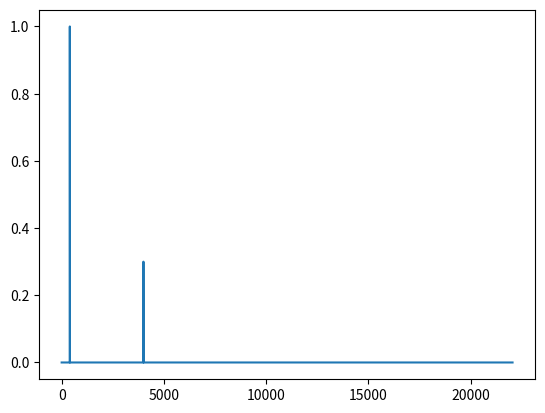

Recreate this plot in Python.
import numpy as np
from matplotlib import pyplot as plt
from scipy.io.wavfile import write
from scipy.fft import rfft, rfftfreq

SAMPLE_RATE = 44100  # Hertz
DURATION = 5  # Seconds

def generate_sine_wave(freq, sample_rate, duration):
    # endpoint must be false because the fft works on periodic
    x = np.linspace(0, duration, sample_rate * duration, endpoint=False)
    frequencies = x * freq
    # 2pi because np.sin takes radians
    y = np.sin((2 * np.pi) * frequencies)
    return x, y

_, nice_tone = generate_sine_wave(400, SAMPLE_RATE, DURATION)
_, noise_tone = generate_sine_wave(4000, SAMPLE_RATE, DURATION)
# nois is really high so we reduce its power by mult by 0.3
noise_tone = noise_tone * 0.3

mixed_tone = nice_tone + noise_tone
# scaling the signal to fit into the target format:

normalized_tone = np.int16((mixed_tone / mixed_tone.max()) * 32767)

# Number of samples in normalized_tone
N = SAMPLE_RATE * DURATION

# Note the extra 'r' at the front
yf = rfft(normalized_tone)
xf = rfftfreq(N, 1 / SAMPLE_RATE)

yf = yf / np.max(np.abs(yf))

plt.plot(xf, np.abs(yf))
plt.show()